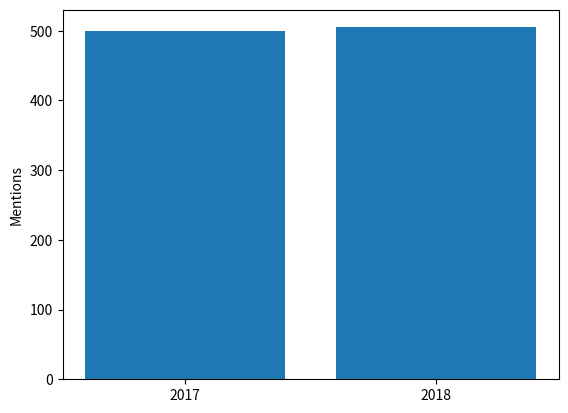

The matplotlib source for this figure:
from matplotlib import pyplot as plt
mentions = [500, 505]
years = [2017, 2018]
plt.bar(range(len(years)),mentions)
plt.ylim(bottom=0)
plt.ylabel("Mentions")
plt.xticks(range(len(years)),years)
plt.show()